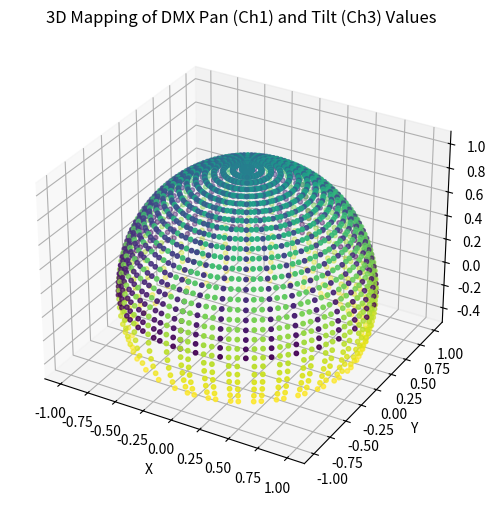

Write Python code to recreate this figure.
import numpy as np
import matplotlib.pyplot as plt
from mpl_toolkits.mplot3d import Axes3D

def dmx_to_xyz(dmx_pan, dmx_tilt):
    """
    Converts DMX channel values to a 3D unit vector that represents the beam direction.
    Assumes:
      - DMX channel 1 (pan): 0-255 maps to 0° to 540° rotation about the vertical (Z) axis.
      - DMX channel 3 (tilt): 0-255 maps to 0° to 205° rotation about the horizontal (X) axis.
      - The initial beam vector (before rotations) is [0, 1, 0] (pointing forward).
      - Tilt is applied first, then pan.
    """
    # Map DMX values to angles in degrees
    pan_deg = (dmx_pan / 255.0) * 540.0
    tilt_deg = (dmx_tilt / 255.0) * 205.0

    # Convert degrees to radians
    pan_rad = np.deg2rad(pan_deg)
    tilt_rad = np.deg2rad(tilt_deg)
    
    # The fixture's local beam vector (pointing forward)
    beam_local = np.array([0, 1, 0])
    
    # Create rotation matrix for tilt (rotation about the X-axis)
    Rx = np.array([[1,              0,               0],
                   [0, np.cos(tilt_rad), -np.sin(tilt_rad)],
                   [0, np.sin(tilt_rad),  np.cos(tilt_rad)]])
    
    # Create rotation matrix for pan (rotation about the Z-axis)
    Rz = np.array([[ np.cos(pan_rad), -np.sin(pan_rad), 0],
                   [ np.sin(pan_rad),  np.cos(pan_rad), 0],
                   [              0,               0, 1]])
    
    # Apply tilt first, then pan: beam_global = Rz * (Rx * beam_local)
    beam_global = Rz @ (Rx @ beam_local)
    return beam_global

# Create a grid of DMX values for channels 1 and 3
dmx_values = np.linspace(0, 255, num=50)
pan_grid, tilt_grid = np.meshgrid(dmx_values, dmx_values)

# Prepare arrays for x, y, z coordinates
x_grid = np.empty_like(pan_grid)
y_grid = np.empty_like(pan_grid)
z_grid = np.empty_like(pan_grid)

# Compute the 3D beam direction for each combination of DMX values
for i in range(pan_grid.shape[0]):
    for j in range(pan_grid.shape[1]):
        vec = dmx_to_xyz(pan_grid[i, j], tilt_grid[i, j])
        x_grid[i, j] = vec[0]
        y_grid[i, j] = vec[1]
        z_grid[i, j] = vec[2]

# Plot the resulting 3D points
fig = plt.figure(figsize=(8, 6))
ax = fig.add_subplot(111, projection='3d')
ax.scatter(x_grid, y_grid, z_grid, c=tilt_grid, cmap='viridis', s=10)
ax.set_xlabel('X')
ax.set_ylabel('Y')
ax.set_zlabel('Z')
ax.set_title("3D Mapping of DMX Pan (Ch1) and Tilt (Ch3) Values")
plt.show()
